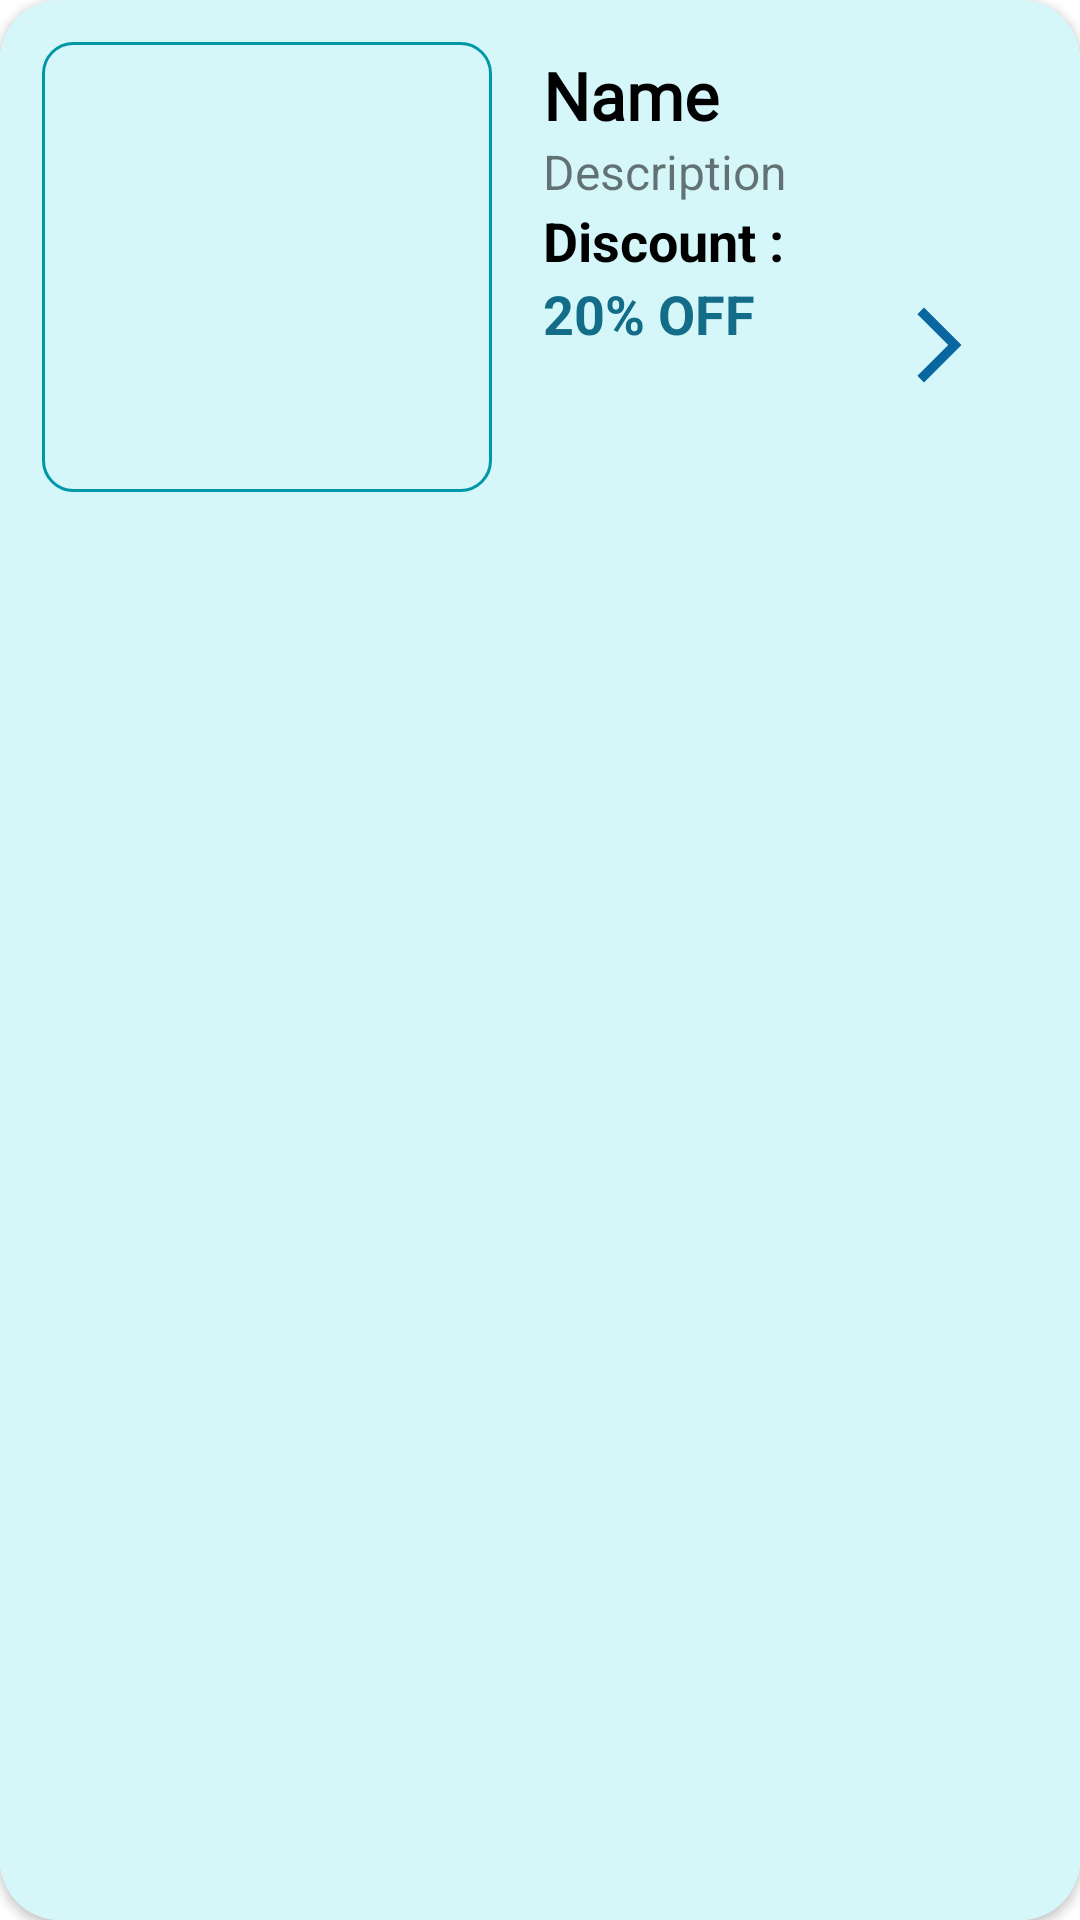

This screen was rendered from an Android layout file. Write that file and the resources it references.
<!-- AndroidManifest.xml: application theme Theme.MyShop -->
<!-- res/layout/nav_cat_item.xml -->
<?xml version="1.0" encoding="utf-8"?>
<androidx.cardview.widget.CardView xmlns:android="http://schemas.android.com/apk/res/android"
    android:layout_width="match_parent"
    android:layout_height="175dp"
    xmlns:app="http://schemas.android.com/apk/res-auto"
    android:elevation="4dp"
    android:layout_marginStart="7dp"
    android:layout_marginEnd="7dp"
    android:layout_marginTop="7dp"
    app:cardCornerRadius="20dp">

    <LinearLayout
        android:layout_width="match_parent"
        android:layout_height="match_parent"
        android:padding="7dp"
        android:background="#D5F7FA"
        android:orientation="horizontal">

        <ImageView
            android:id="@+id/cat_nav_img"
            android:src="@drawable/birthdaycake"
            android:layout_margin="7dp"
            android:padding="5dp"
            android:background="@drawable/border"
            android:layout_width="150dp"
            android:layout_height="150dp"
            android:scaleType="centerCrop" />


        <LinearLayout
            android:layout_width="match_parent"
            android:layout_height="match_parent"
            android:padding="10dp"
            android:orientation="vertical">

            <TextView
                android:id="@+id/nav_cat_name"
                android:layout_width="wrap_content"
                android:layout_height="wrap_content"
                android:text="Name"
                android:fontFamily="@font/aclonica"
                android:textColor="@color/black"
                android:textSize="22sp"
                android:textStyle="bold" />


            <TextView
                android:id="@+id/nav_cat_description"
                android:layout_width="wrap_content"
                android:layout_height="wrap_content"
                android:text="Description"
                android:ellipsize="end"
                android:maxLines="2"
                android:singleLine="false"
                android:textSize="16sp"
                />


            <TextView

                android:layout_width="wrap_content"
                android:layout_height="wrap_content"
                android:text="Discount :"
                android:textColor="@color/black"
                android:textSize="18sp"
                android:textStyle="bold" />


            <TextView
                android:id="@+id/nav_cat_discount"
                android:layout_width="wrap_content"
                android:layout_height="wrap_content"
                android:text="20% OFF"
                android:layout_marginBottom="3dp"
                android:textColor="@color/primary_blue_dark"
                android:textSize="18sp"
                android:textStyle="bold"
                />


            <ImageView
                android:layout_width="wrap_content"
                android:layout_height="wrap_content"
                android:src="@drawable/baseline_arrow_forward_ios_24"
                android:layout_gravity="end"
                android:layout_marginTop="-20dp"
                android:layout_marginRight="15dp"
                />


        </LinearLayout>






    </LinearLayout>

</androidx.cardview.widget.CardView>
<!-- resources referenced by this layout -->
<resources>
  <color name="black">#FF000000</color>
  <color name="primary_blue_dark">#136D88</color>
  <!-- drawable baseline_arrow_forward_ios_24 (drawable) -->
  <vector android:autoMirrored="true" android:height="30dp"
      android:tint="#0A669F" android:viewportHeight="24"
      android:viewportWidth="24" android:width="30dp" xmlns:android="http://schemas.android.com/apk/res/android">
      <path android:fillColor="@android:color/white" android:pathData="M6.23,20.23l1.77,1.77l10,-10l-10,-10l-1.77,1.77l8.23,8.23z"/>
  </vector>
  <!-- drawable border (drawable) -->
  <?xml version="1.0" encoding="utf-8"?>
  <shape xmlns:android="http://schemas.android.com/apk/res/android">
  <stroke android:width="1dp" android:color="@color/secondary_blue"></stroke>
      <corners android:radius="10dp"></corners>
  </shape>
  <style name="Theme.MyShop" parent="Theme.MaterialComponents.DayNight.NoActionBar">
          
          <item name="colorPrimary">@color/primary_blue</item>
          <item name="colorPrimaryVariant">@color/primary_blue_dark</item>
          <item name="colorOnPrimary">#FFFFFF</item>
          
          <item name="colorSecondary">@color/secondary_blue</item>
          <item name="colorSecondaryVariant">@color/secondary_blue_dark</item>
          <item name="colorOnSecondary">@color/white</item>
          
          <item name="android:statusBarColor">?attr/colorPrimaryVariant</item>
          
      </style>
  <color name="secondary_blue">#0097A7</color>
  <color name="primary_blue">#3F90B5</color>
  <color name="secondary_blue_dark">#007991</color>
  <color name="white">#FFFFFFFF</color>
</resources>
